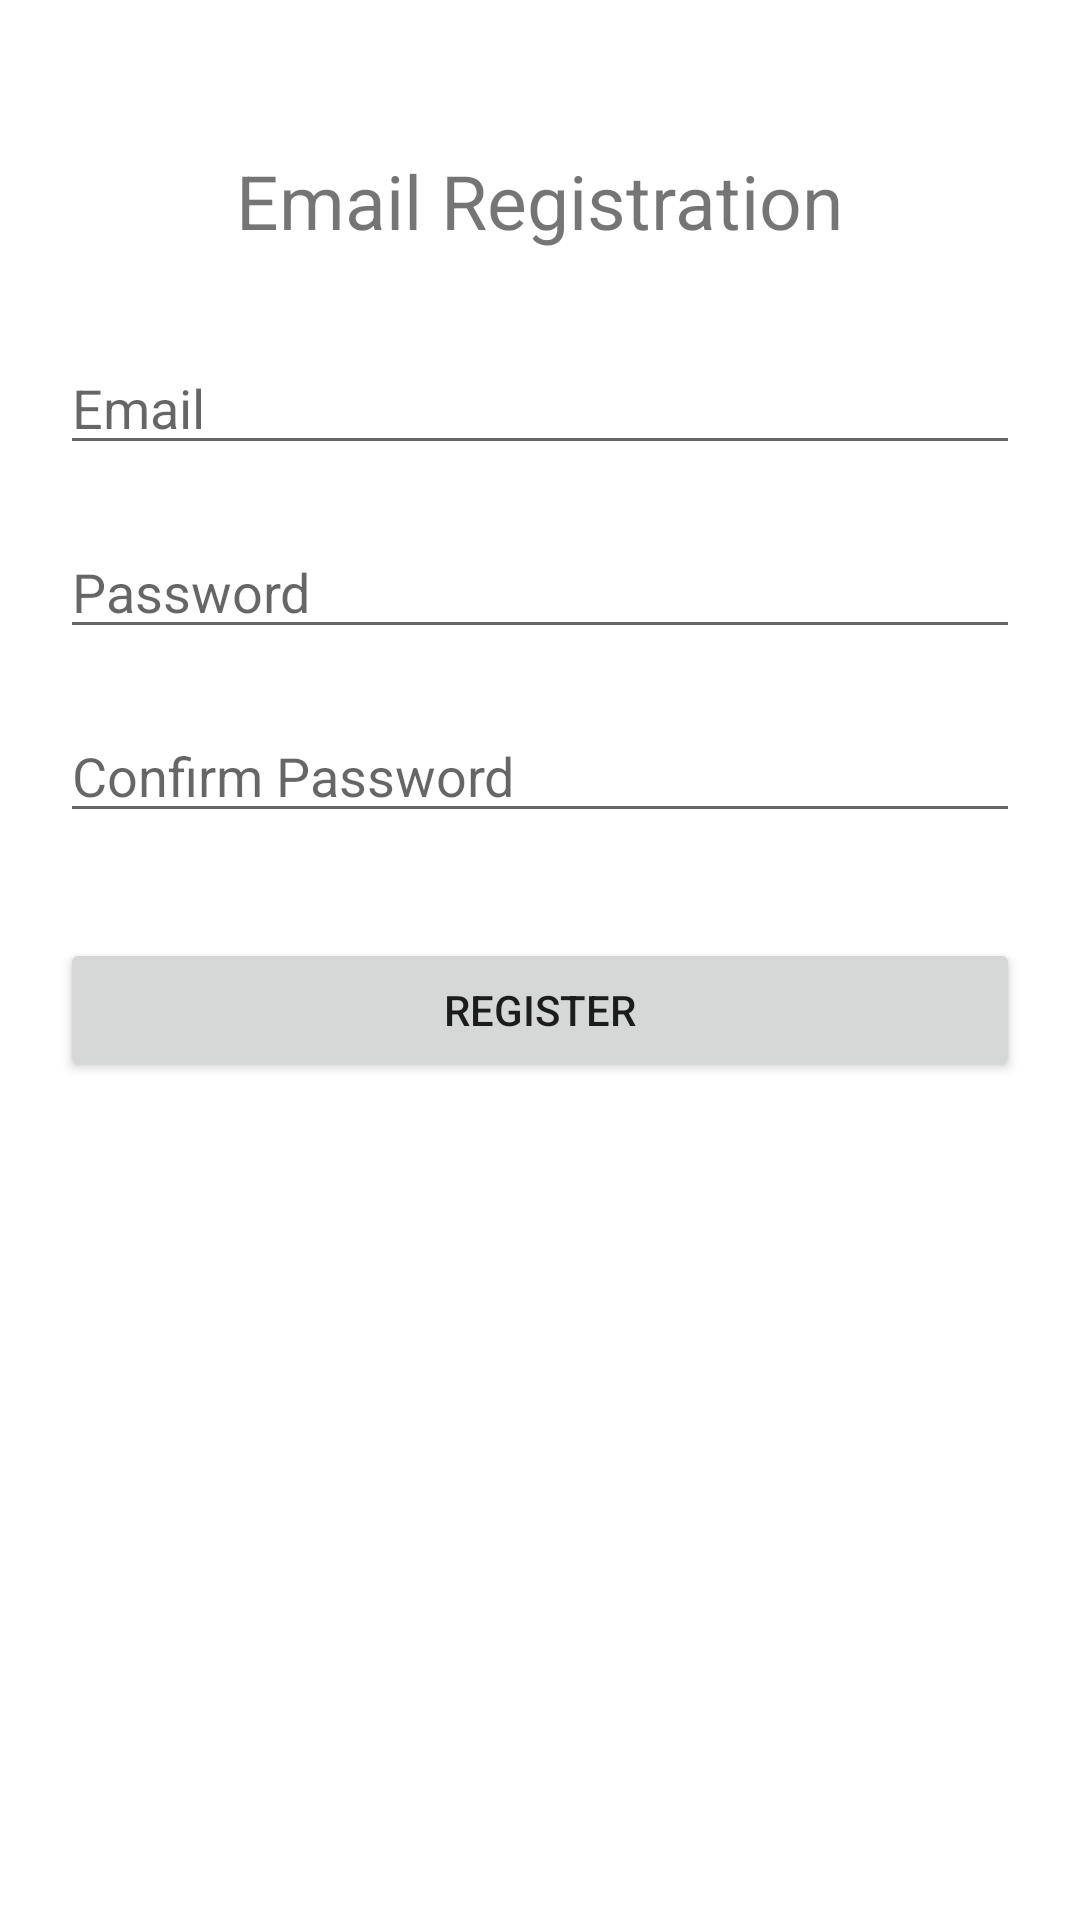

Android layout source for this screen:
<!-- AndroidManifest.xml: application theme Theme.Park -->
<!-- res/layout/activity_register.xml -->
<?xml version="1.0" encoding="utf-8"?>
<RelativeLayout xmlns:android="http://schemas.android.com/apk/res/android"
    xmlns:app="http://schemas.android.com/apk/res-auto"
    xmlns:tools="http://schemas.android.com/tools"
    android:layout_width="match_parent"
    android:layout_height="match_parent"
    tools:context=".RegisterActivity">

    <ScrollView
        android:layout_width="match_parent"
        android:layout_height="match_parent">
        <RelativeLayout
            android:layout_width="match_parent"
            android:layout_height="wrap_content">


            <RelativeLayout
                android:layout_width="match_parent"
                android:layout_height="match_parent"
                android:id="@+id/relLayout1"
                android:padding="20dp">

                <TextView
                    android:layout_width="wrap_content"
                    android:layout_height="wrap_content"
                    android:text="@string/register_text"
                    android:textSize="25sp"
                    android:layout_centerHorizontal="true"
                    android:layout_marginTop="30dp"
                    android:id="@+id/tv_register_text"/>


                <EditText
                    android:id="@+id/et_register_email"
                    android:layout_width="match_parent"
                    android:layout_height="wrap_content"
                    android:layout_marginTop="30dp"
                    android:inputType="textEmailAddress"
                    android:hint="@string/register_email"
                    android:layout_below="@+id/tv_register_text"/>


                <EditText
                    android:id="@+id/et_register_password"
                    android:layout_width="match_parent"
                    android:layout_height="wrap_content"
                    android:layout_marginTop="20dp"
                    android:inputType="textPassword"
                    android:hint="@string/register_password"
                    android:layout_below="@+id/et_register_email"/>

                <EditText
                    android:id="@+id/et_register_confirm_password"
                    android:layout_width="match_parent"
                    android:layout_height="wrap_content"
                    android:layout_marginTop="20dp"
                    android:inputType="textPassword"
                    android:hint="@string/register_confirm_password"
                    android:layout_below="@+id/et_register_password"/>


                <Button
                    android:id="@+id/btn_register"
                    android:layout_width="match_parent"
                    android:layout_height="wrap_content"
                    android:layout_marginTop="35dp"
                    android:layout_below="@+id/et_register_confirm_password"
                    android:text="@string/register_register" />

            </RelativeLayout>
        </RelativeLayout>
    </ScrollView>

    <ProgressBar
        android:layout_width="wrap_content"
        android:layout_height="wrap_content"
        android:id="@+id/pb_register"
        android:layout_centerHorizontal="true"
        android:layout_marginTop="120dp"
        android:visibility="invisible"/>

</RelativeLayout>
<!-- resources referenced by this layout -->
<resources>
  <string name="register_confirm_password">Confirm Password</string>
  <string name="register_email">Email</string>
  <string name="register_password">Password</string>
  <string name="register_register">Register</string>
  <string name="register_text">Email Registration</string>
  <style name="Theme.Park" parent="Theme.MaterialComponents.DayNight.DarkActionBar">
          
          <item name="colorPrimary">@color/teal_200</item>
          <item name="colorPrimaryVariant">@color/teal_700</item>
          <item name="colorOnPrimary">@color/white</item>
          
          <item name="colorSecondary">@color/teal_200</item>
          <item name="colorSecondaryVariant">@color/teal_700</item>
          <item name="colorOnSecondary">@color/black</item>
          
          <item name="android:statusBarColor" tools:targetApi="l">?attr/colorPrimaryVariant</item>
          
      </style>
  <color name="teal_200">#FF03DAC5</color>
  <color name="teal_700">#FF018786</color>
  <color name="white">#FFFFFFFF</color>
  <color name="black">#FF000000</color>
</resources>
